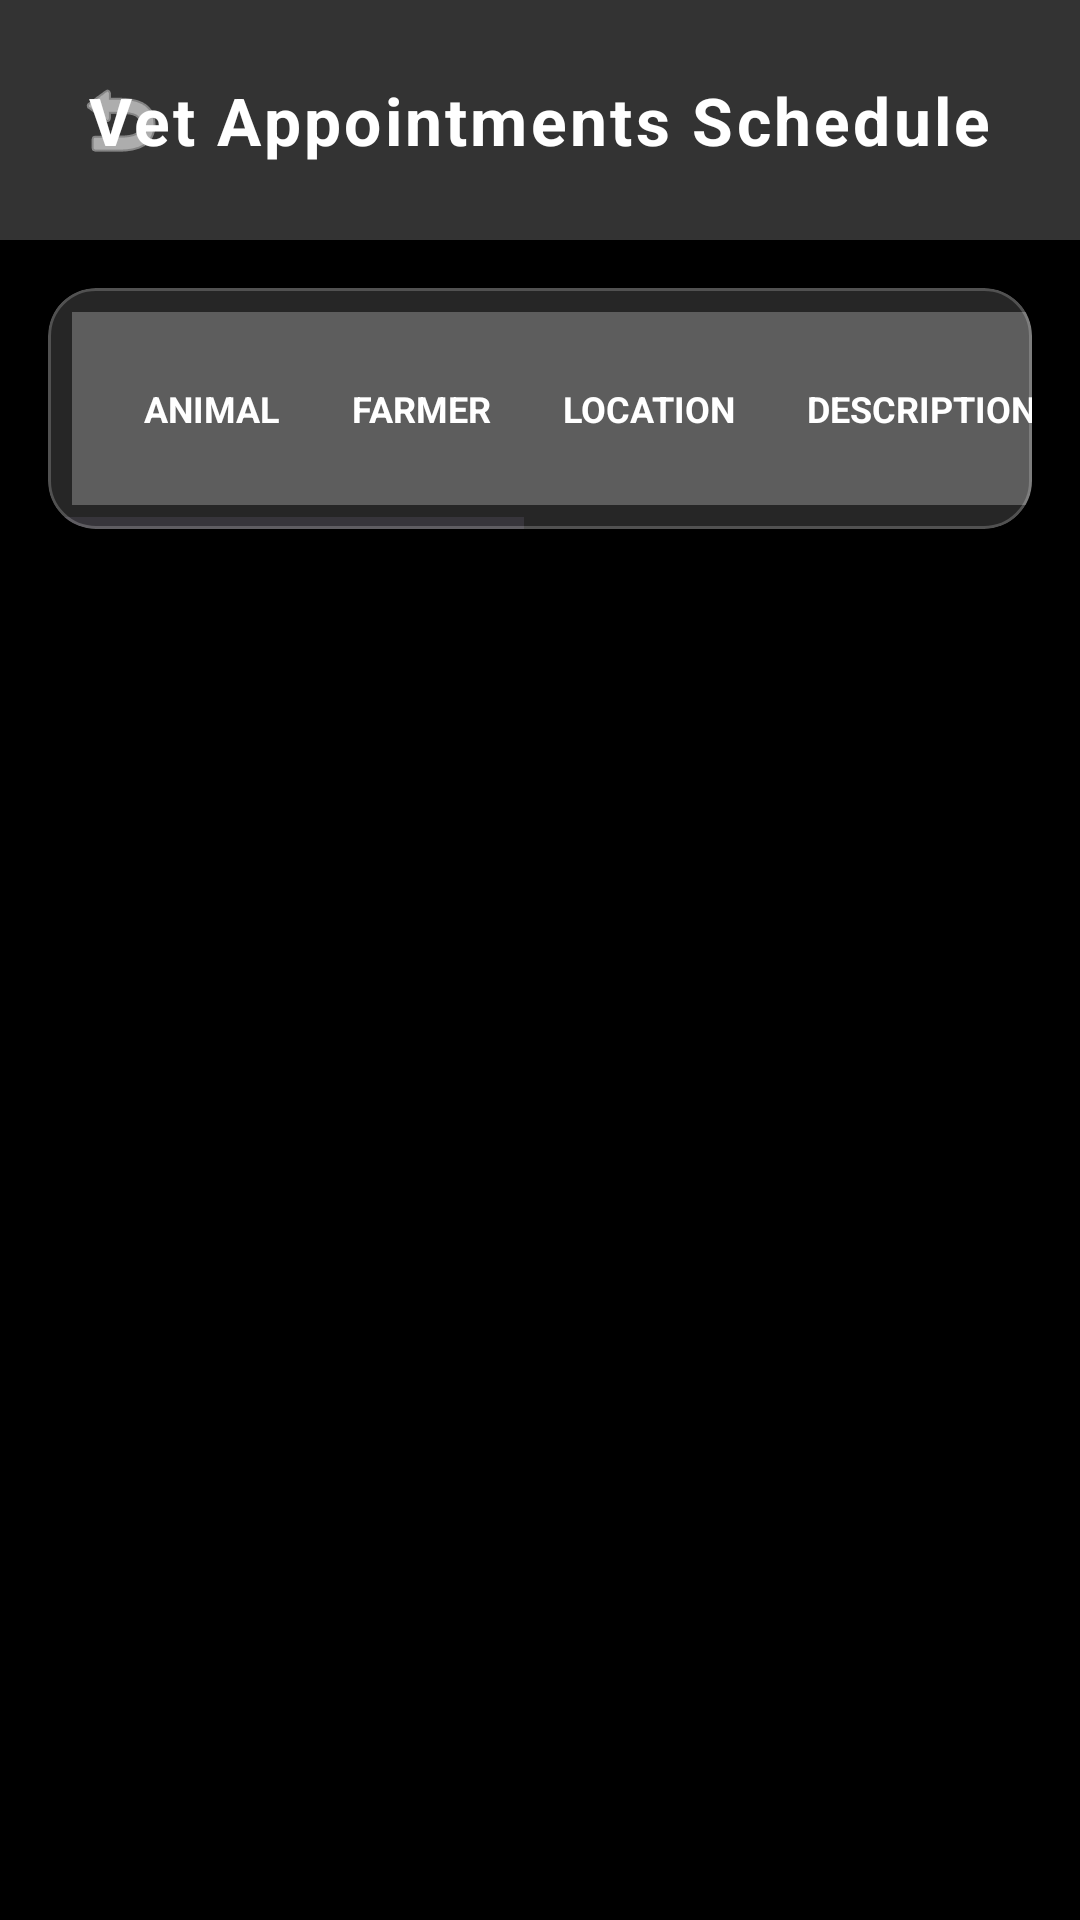

Here is an Android app screen rendered from its layout file. Give the layout XML and the strings, colors and styles it references.
<!-- AndroidManifest.xml: application theme Theme.Livestock -->
<!-- res/layout/activity_vet_schedule.xml -->
<?xml version="1.0" encoding="utf-8"?>
<androidx.constraintlayout.widget.ConstraintLayout xmlns:android="http://schemas.android.com/apk/res/android"
    xmlns:app="http://schemas.android.com/apk/res-auto"
    xmlns:tools="http://schemas.android.com/tools"
    android:layout_width="match_parent"
    android:layout_height="match_parent"
    android:background="@color/black"
    tools:context=".VetScheduleActivity">

    
    <ImageView
        android:id="@+id/bg_image"
        android:layout_width="match_parent"
        android:layout_height="match_parent"
        android:scaleType="centerCrop"
        android:src="@drawable/admin_dashboard" />

    
    <View
        android:layout_width="match_parent"
        android:layout_height="match_parent"
        android:background="#B3000000" />

    
    <androidx.constraintlayout.widget.ConstraintLayout
        android:id="@+id/header_section"
        android:layout_width="match_parent"
        android:layout_height="80dp"
        android:background="@color/dark_grey"
        android:elevation="8dp"
        app:layout_constraintTop_toTopOf="parent">

        <ImageButton
            android:id="@+id/btn_back_schedule"
            android:layout_width="48dp"
            android:layout_height="48dp"
            android:layout_marginStart="16dp"
            android:background="?attr/selectableItemBackgroundBorderless"
            android:src="@android:drawable/ic_menu_revert"
            app:tint="@color/white"
            app:layout_constraintBottom_toBottomOf="parent"
            app:layout_constraintStart_toStartOf="parent"
            app:layout_constraintTop_toTopOf="parent" />

        <TextView
            android:layout_width="wrap_content"
            android:layout_height="wrap_content"
            android:letterSpacing="0.05"
            android:text="Vet Appointments Schedule"
            android:textColor="@color/white"
            android:textSize="22sp"
            android:textStyle="bold"
            app:layout_constraintBottom_toBottomOf="parent"
            app:layout_constraintEnd_toEndOf="parent"
            app:layout_constraintStart_toStartOf="parent"
            app:layout_constraintTop_toTopOf="parent" />
    </androidx.constraintlayout.widget.ConstraintLayout>

    <ScrollView
        android:layout_width="match_parent"
        android:layout_height="0dp"
        android:fillViewport="true"
        app:layout_constraintBottom_toBottomOf="parent"
        app:layout_constraintTop_toBottomOf="@id/header_section">

        <LinearLayout
            android:layout_width="match_parent"
            android:layout_height="wrap_content"
            android:orientation="vertical"
            android:padding="16dp">

            <com.google.android.material.card.MaterialCardView
                android:id="@+id/card_table_container"
                android:layout_width="match_parent"
                android:layout_height="wrap_content"
                app:cardCornerRadius="16dp"
                app:cardElevation="6dp"
                android:backgroundTint="#26FFFFFF"
                app:strokeColor="#33FFFFFF"
                app:strokeWidth="1dp">

                <HorizontalScrollView
                    android:layout_width="match_parent"
                    android:layout_height="wrap_content"
                    android:scrollbars="horizontal">

                    <TableLayout
                        android:id="@+id/table_schedule"
                        android:layout_width="wrap_content"
                        android:layout_height="wrap_content"
                        android:padding="8dp">

                        
                        <TableRow
                            android:background="#40FFFFFF"
                            android:padding="12dp">
                            <TextView android:text="ANIMAL" android:textColor="@color/white" android:textStyle="bold" android:padding="12dp" android:textSize="12sp"/>
                            <TextView android:text="FARMER" android:textColor="@color/white" android:textStyle="bold" android:padding="12dp" android:textSize="12sp"/>
                            <TextView android:text="LOCATION" android:textColor="@color/white" android:textStyle="bold" android:padding="12dp" android:textSize="12sp"/>
                            <TextView android:text="DESCRIPTION" android:textColor="@color/white" android:textStyle="bold" android:padding="12dp" android:textSize="12sp"/>
                            <TextView android:text="SYMPTOMS" android:textColor="@color/white" android:textStyle="bold" android:padding="12dp" android:textSize="12sp"/>
                            <TextView android:text="REPORTED ON" android:textColor="@color/white" android:textStyle="bold" android:padding="12dp" android:textSize="12sp"/>
                            <TextView android:text="SCHEDULED VISIT" android:textColor="@color/white" android:textStyle="bold" android:padding="12dp" android:textSize="12sp"/>
                        </TableRow>

                    </TableLayout>
                </HorizontalScrollView>
            </com.google.android.material.card.MaterialCardView>

            <TextView
                android:id="@+id/tv_empty_schedule"
                android:layout_width="match_parent"
                android:layout_height="wrap_content"
                android:layout_marginTop="100dp"
                android:gravity="center"
                android:text="No scheduled visits found."
                android:textColor="@color/white"
                android:alpha="0.6"
                android:textSize="16sp"
                android:visibility="gone" />

        </LinearLayout>
    </ScrollView>

</androidx.constraintlayout.widget.ConstraintLayout>
<!-- resources referenced by this layout -->
<resources>
  <color name="black">#FF000000</color>
  <color name="dark_grey">#333333</color>
  <color name="white">#FFFFFFFF</color>
  <style name="Theme.Livestock" parent="Base.Theme.Livestock" />
  <style name="Base.Theme.Livestock" parent="Theme.Material3.DayNight.NoActionBar">
          
          <item name="colorPrimary">@color/beautiful_green</item>
      </style>
  <color name="beautiful_green">#2E7D32</color>
</resources>
